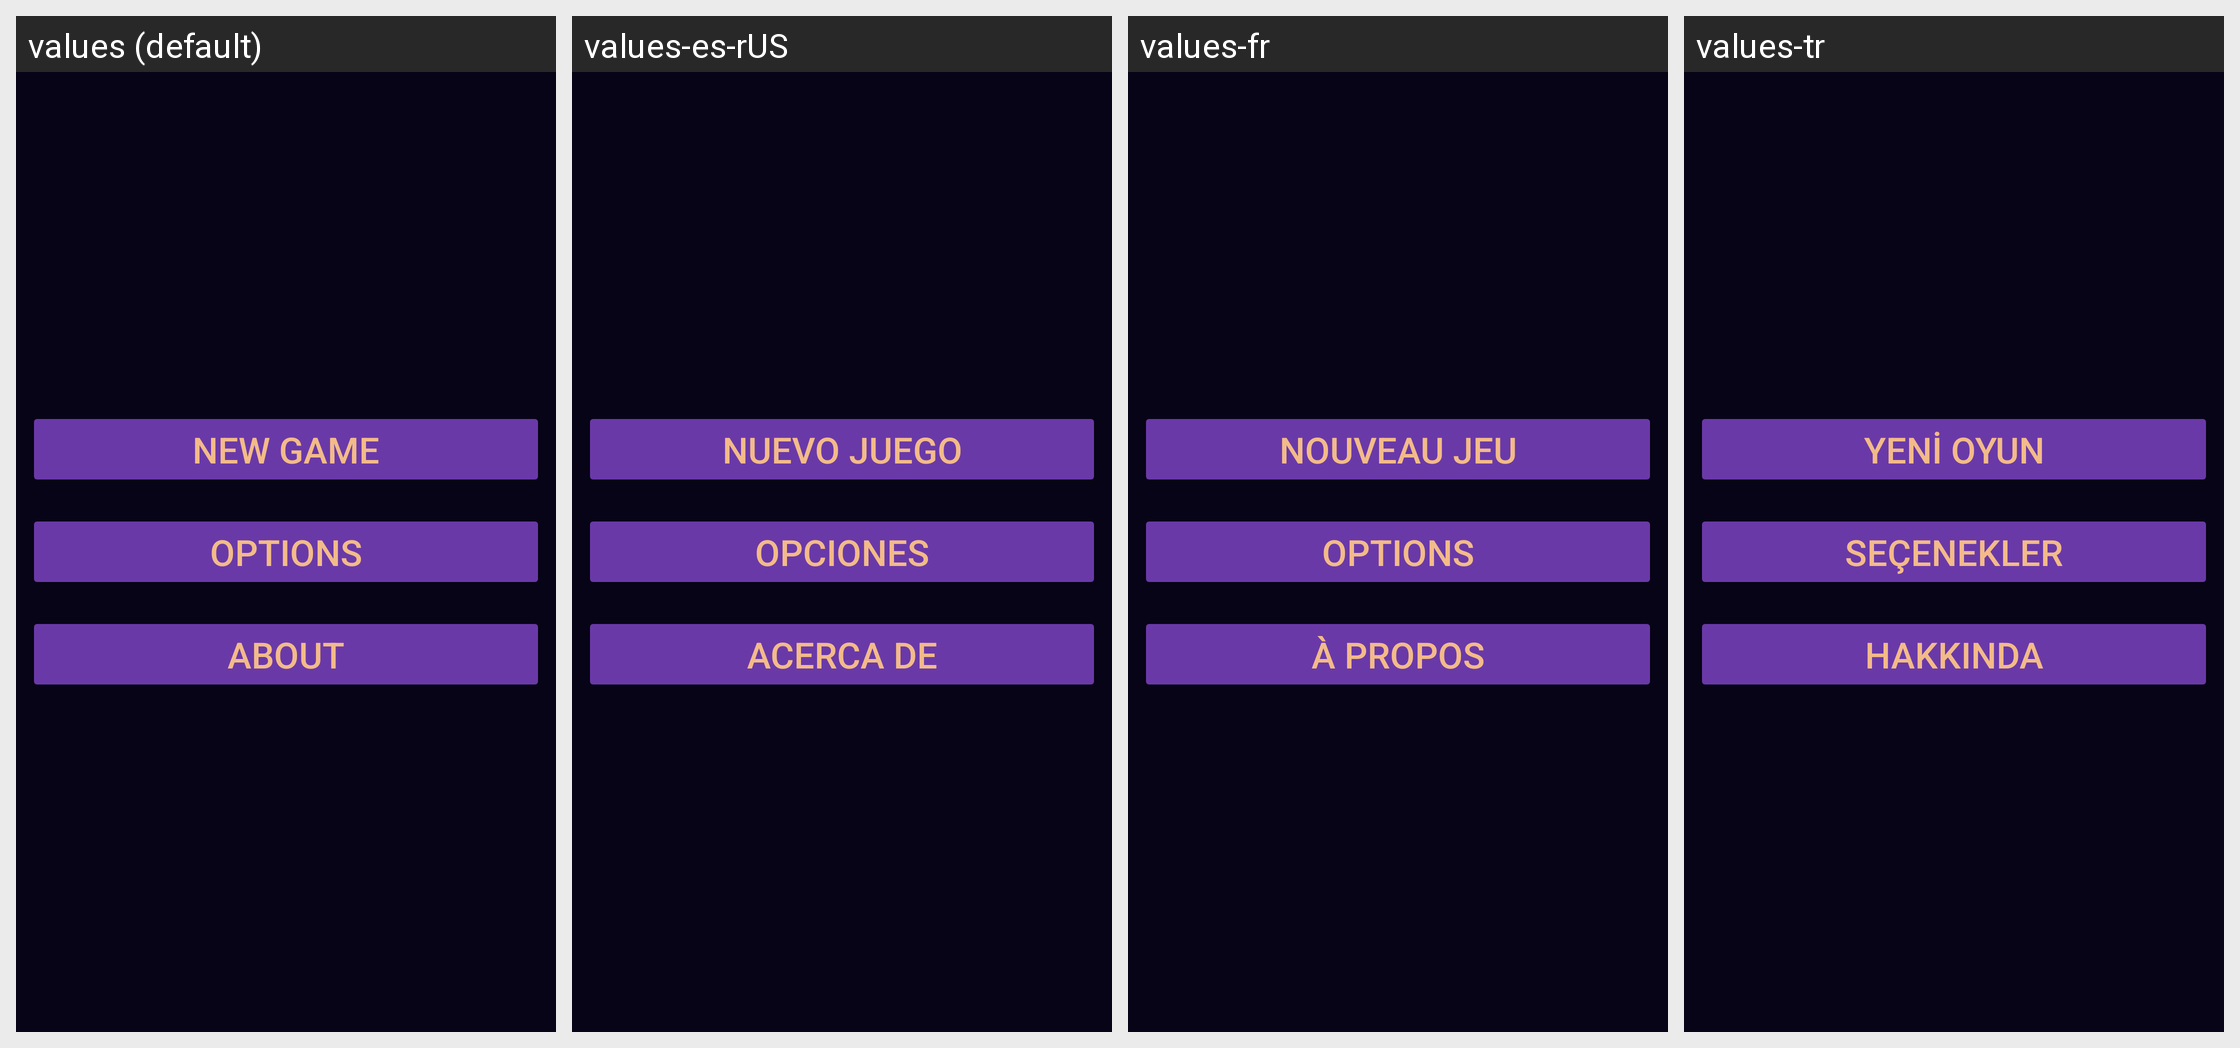

Strings drawn on this Android screen and how each of the app's shown locales translates them:
Android screen res/layout/main_menu_buttons.xml rendered under 4 locales, left to right: values (default), values-es-rUS, values-fr, values-tr. Device: Nexus 5 (rendered at 1080×1920; each locale shown at half size, 540×960, under a caption strip naming it); theme Base.Theme.TwoMinutesMathQuiz.
Other locales in the repository, not shown: values-ar, values-cs, values-da, values-de, values-fi, values-hi, values-hu, values-in, values-it, values-iw, values-ja, values-ko, values-nl, values-no, values-pl, values-pt, values-ro, values-ru, values-sk, values-sv, values-th, values-uk, values-vi, values-zh.
Strings drawn on this screen, with the default value and each locale's value (text and hints the layout hard-codes, and strings that could not be matched under every locale, appear in the picture but are not listed):

main_menu_screen_start_game_button_text
  values: NEW GAME
  values-es-rUS: NUEVO JUEGO
  values-fr: NOUVEAU JEU
  values-tr: YENİ OYUN

options_button_text
  values: OPTIONS
  values-es-rUS: OPCIONES
  values-fr: OPTIONS
  values-tr: SEÇENEKLER

about_button_text
  values: ABOUT
  values-es-rUS: ACERCA DE
  values-fr: À PROPOS
  values-tr: HAKKINDA
